Run: headless pygame with SDL's dummy video driver; simulated clock (each Clock.tick advances the game by its frame time, no real sleeping); random seed 0; keys injected as events and as key.get_pressed() state; no mouse input.
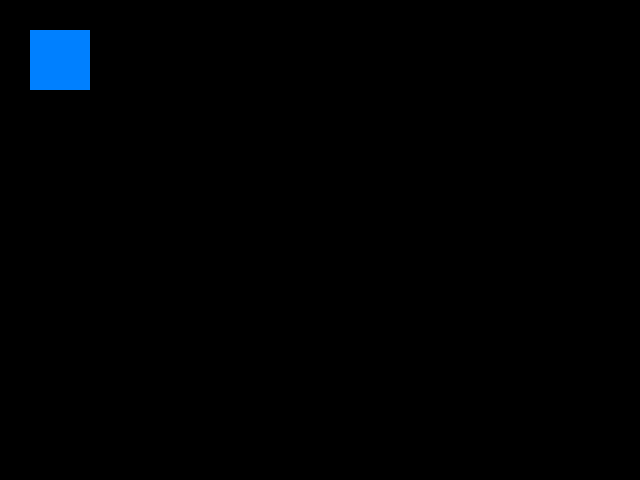
Frame 1 of 4 · flips 1–60 · no input
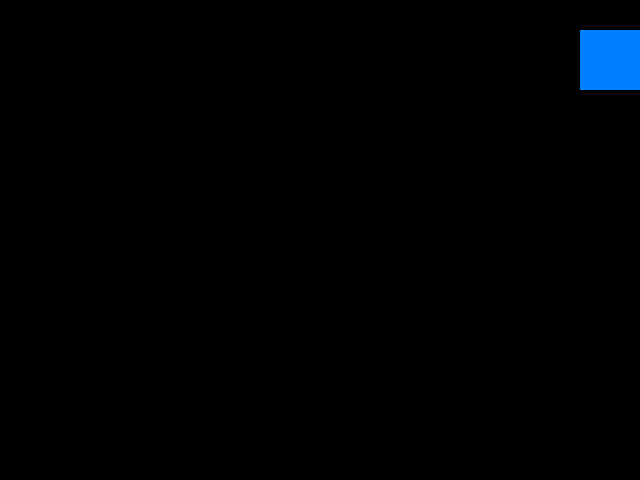
Frame 2 of 4 · flips 61–180 · tapped SPACE, RETURN · held RIGHT (→), D
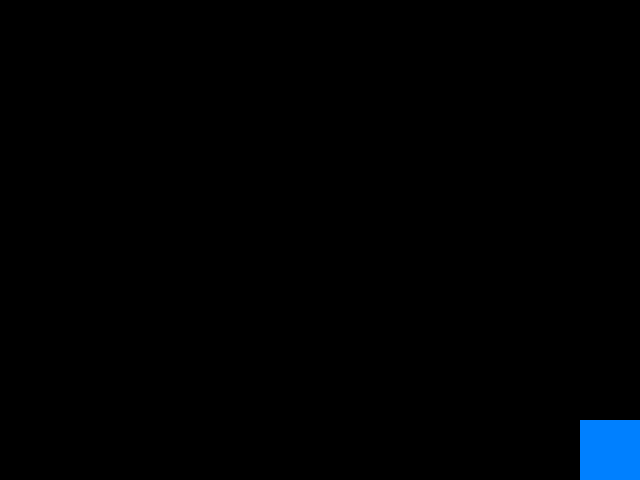
Frame 3 of 4 · flips 181–300 · held DOWN (↓), S
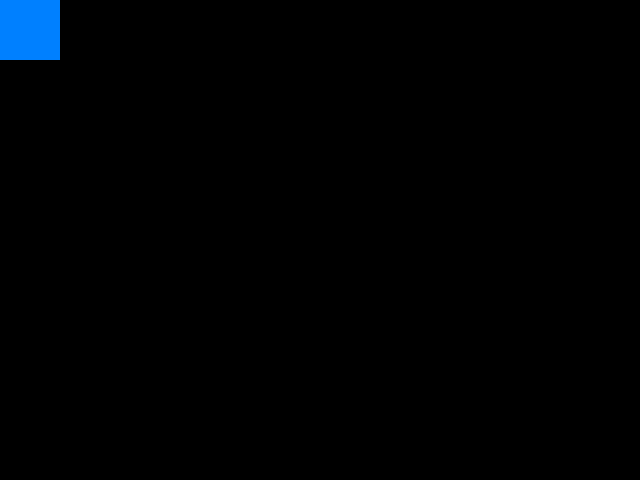
Frame 4 of 4 · flips 301–420 · held LEFT (←), A, UP (↑), W

The pygame program that drew these frames:

import pygame
pygame.init();
dimensions = ( 640 , 480 )
color =   ( 0 , 0 , 0 )
screen = pygame.display.set_mode(dimensions)
going = True
clock = pygame.time.Clock()
x = 30
y = 30

while going == True:
    for event in pygame.event.get():
        if event.type == pygame.QUIT:
            going = False
    screen.fill(color)
    pressed = pygame.key.get_pressed()
    if pressed[pygame.K_UP] and (y > 0): y -= 10 # added boundes for rectangle
    if pressed[pygame.K_DOWN]and (y < 480 - 60): y += 10 # bounds = screen height - rectangle height 
    if pressed[pygame.K_LEFT] and (x > 0): x -= 10
    if pressed[pygame.K_RIGHT]and (x < 640 - 60): x += 10
    pygame.draw.rect(screen, (0, 128, 255), pygame.Rect(x, y, 60, 60))
    pygame.display.flip()
    clock.tick(20)


pygame.quit()
